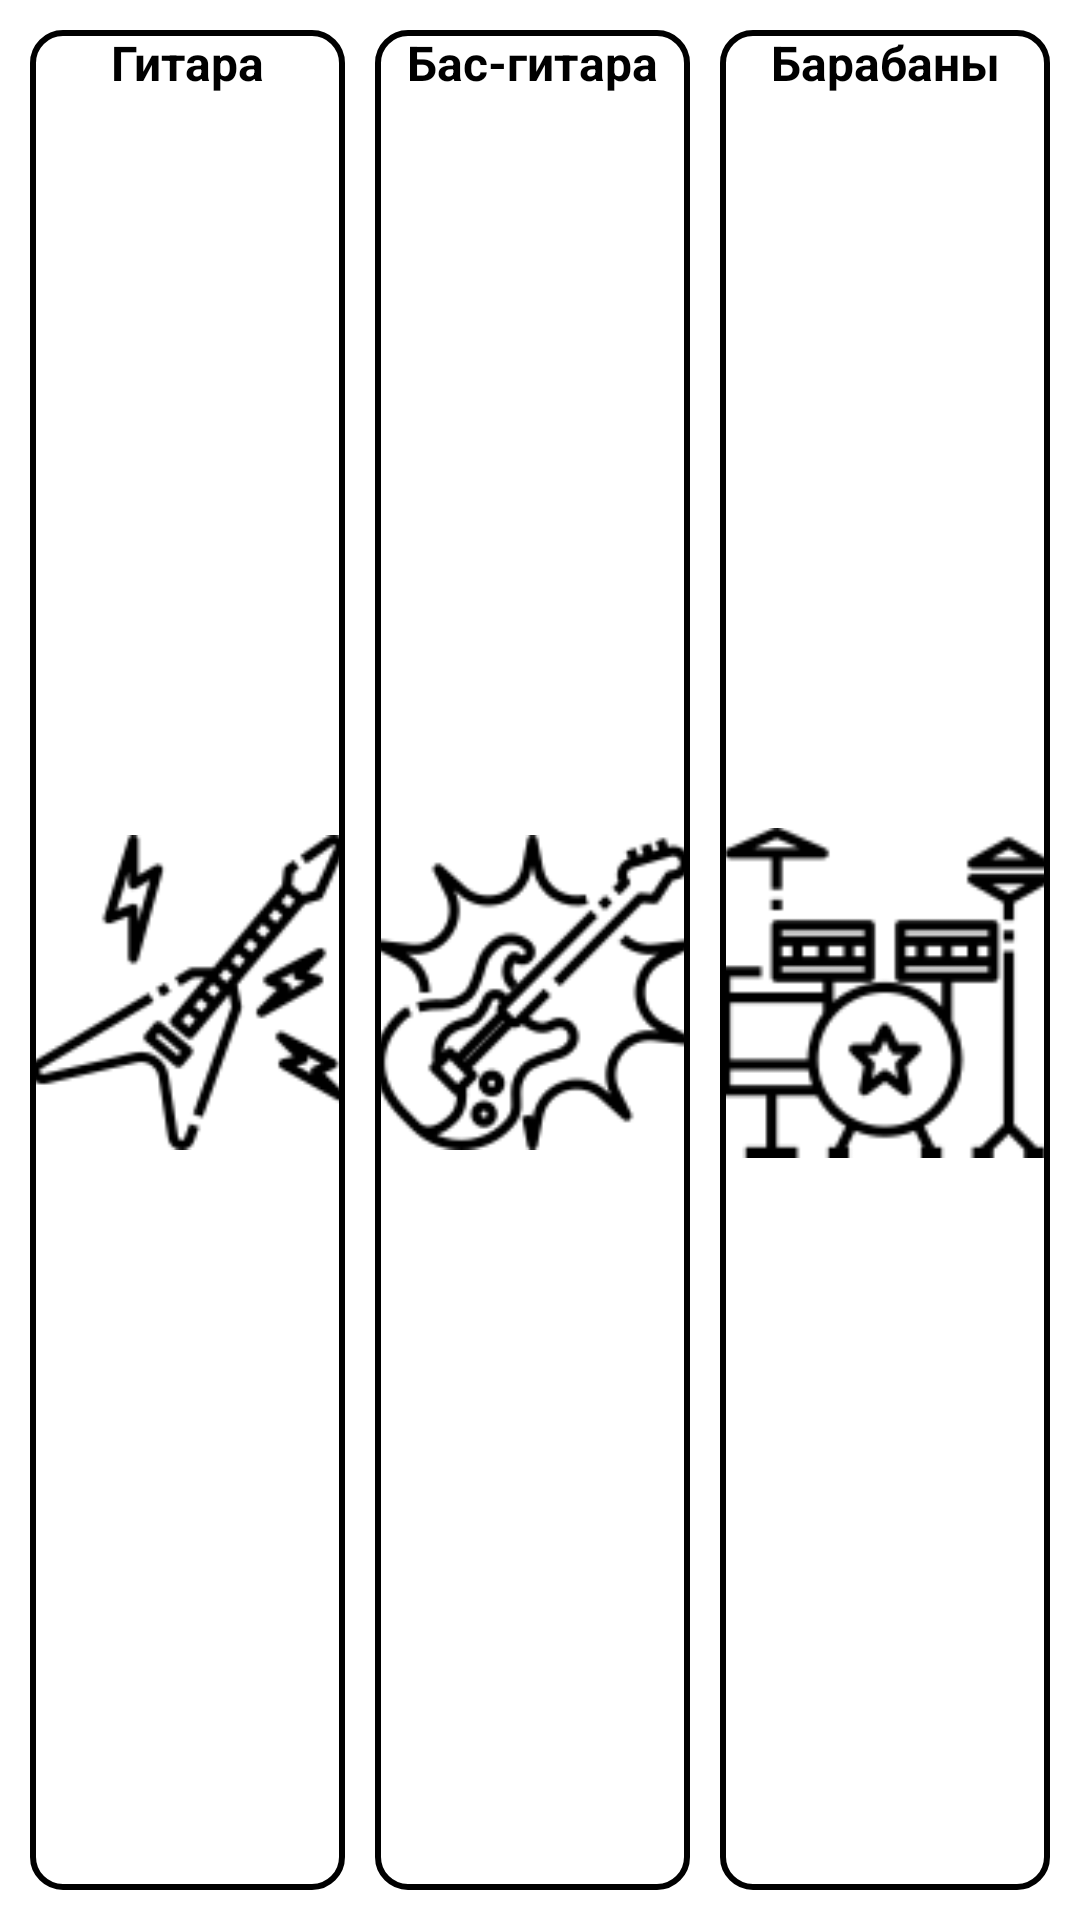

This screen was rendered from an Android layout file. Write that file and the resources it references.
<!-- AndroidManifest.xml: application theme Theme.FastTab -->
<!-- res/layout/chooseinst.xml -->
<?xml version="1.0" encoding="utf-8"?>
<LinearLayout xmlns:android="http://schemas.android.com/apk/res/android"
    xmlns:app="http://schemas.android.com/apk/res-auto"
    android:layout_width="match_parent"
    android:layout_height="wrap_content"
    android:orientation="horizontal">

    <LinearLayout
        android:id="@+id/chElectro"
        android:layout_width="match_parent"
        android:layout_height="match_parent"
        android:layout_marginStart="10dp"
        android:layout_marginTop="10dp"
        android:layout_marginEnd="5dp"
        android:layout_marginBottom="10dp"
        android:layout_weight="1"
        android:background="@drawable/border"
        android:orientation="vertical">

        <TextView
            android:id="@+id/txElectro"
            android:layout_width="match_parent"
            android:layout_height="wrap_content"
            android:gravity="center"
            android:text="@string/electro"
            android:textColor="@color/black"
            android:textSize="16sp"
            android:textStyle="bold" />

        <ImageView
            android:id="@+id/imgElectro"
            android:layout_width="match_parent"
            android:layout_height="match_parent"
            android:layout_marginTop="5dp"
            android:layout_marginBottom="5dp"
            app:srcCompat="@drawable/electro" />

    </LinearLayout>

    <LinearLayout
        android:id="@+id/chBass"
        android:layout_width="match_parent"
        android:layout_height="match_parent"
        android:layout_marginStart="5dp"
        android:layout_marginTop="10dp"
        android:layout_marginEnd="10dp"
        android:layout_marginBottom="10dp"
        android:layout_weight="1"
        android:background="@drawable/border"
        android:orientation="vertical">

        <TextView
            android:id="@+id/txBass"
            android:layout_width="match_parent"
            android:layout_height="wrap_content"
            android:gravity="center"
            android:text="@string/bass"
            android:textColor="@color/black"
            android:textSize="16sp"
            android:textStyle="bold" />

        <ImageView
            android:id="@+id/imgBass"
            android:layout_width="match_parent"
            android:layout_height="match_parent"
            android:layout_marginTop="5dp"
            android:layout_marginBottom="5dp"
            app:srcCompat="@drawable/bass" />
    </LinearLayout>

    <LinearLayout
        android:id="@+id/chDrum"
        android:layout_width="match_parent"
        android:layout_height="match_parent"
        android:layout_marginTop="10dp"
        android:layout_marginEnd="10dp"
        android:layout_marginBottom="10dp"
        android:layout_weight="1"
        android:background="@drawable/border"
        android:orientation="vertical">

        <TextView
            android:id="@+id/txDrum"
            android:layout_width="match_parent"
            android:layout_height="wrap_content"
            android:gravity="center"
            android:text="@string/drum"
            android:textColor="@color/black"
            android:textSize="16sp"
            android:textStyle="bold" />

        <ImageView
            android:id="@+id/imgDrum"
            android:layout_width="match_parent"
            android:layout_height="match_parent"
            android:layout_marginTop="5dp"
            android:layout_marginBottom="5dp"
            app:srcCompat="@drawable/drum" />

    </LinearLayout>


</LinearLayout>
<!-- resources referenced by this layout -->
<resources>
  <color name="black">#FF000000</color>
  <!-- drawable bass: png bitmap (drawable, 4857 bytes) -->
  <!-- drawable border (drawable) -->
  <?xml version="1.0" encoding="utf-8"?>
  <shape xmlns:android= "http://schemas.android.com/apk/res/android"
      android:shape="rectangle">
      <stroke android:width="2dp"/>
      <corners android:radius="10dp"/>
  </shape>
  <!-- drawable drum: png bitmap (drawable, 3112 bytes) -->
  <!-- drawable electro: png bitmap (drawable, 3662 bytes) -->
  <string name="bass">Бас-гитара</string>
  <string name="drum">Барабаны</string>
  <string name="electro">Гитара</string>
  <style name="Theme.FastTab" parent="Theme.MaterialComponents.DayNight.DarkActionBar">
          
          <item name="colorPrimary">@color/primary</item>
          <item name="colorPrimaryVariant">@color/purple_700</item>
          <item name="colorOnPrimary">@color/white</item>
          
          <item name="colorSecondary">@color/teal_200</item>
          <item name="colorSecondaryVariant">@color/teal_700</item>
          <item name="colorOnSecondary">@color/black</item>
          
          <item name="android:statusBarColor" tools:targetApi="l">@color/primary</item>
          
      </style>
  <color name="primary">#00a2ff</color>
  <color name="purple_700">#FF3700B3</color>
  <color name="white">#FFFFFFFF</color>
  <color name="teal_200">#FF03DAC5</color>
  <color name="teal_700">#FF018786</color>
</resources>
